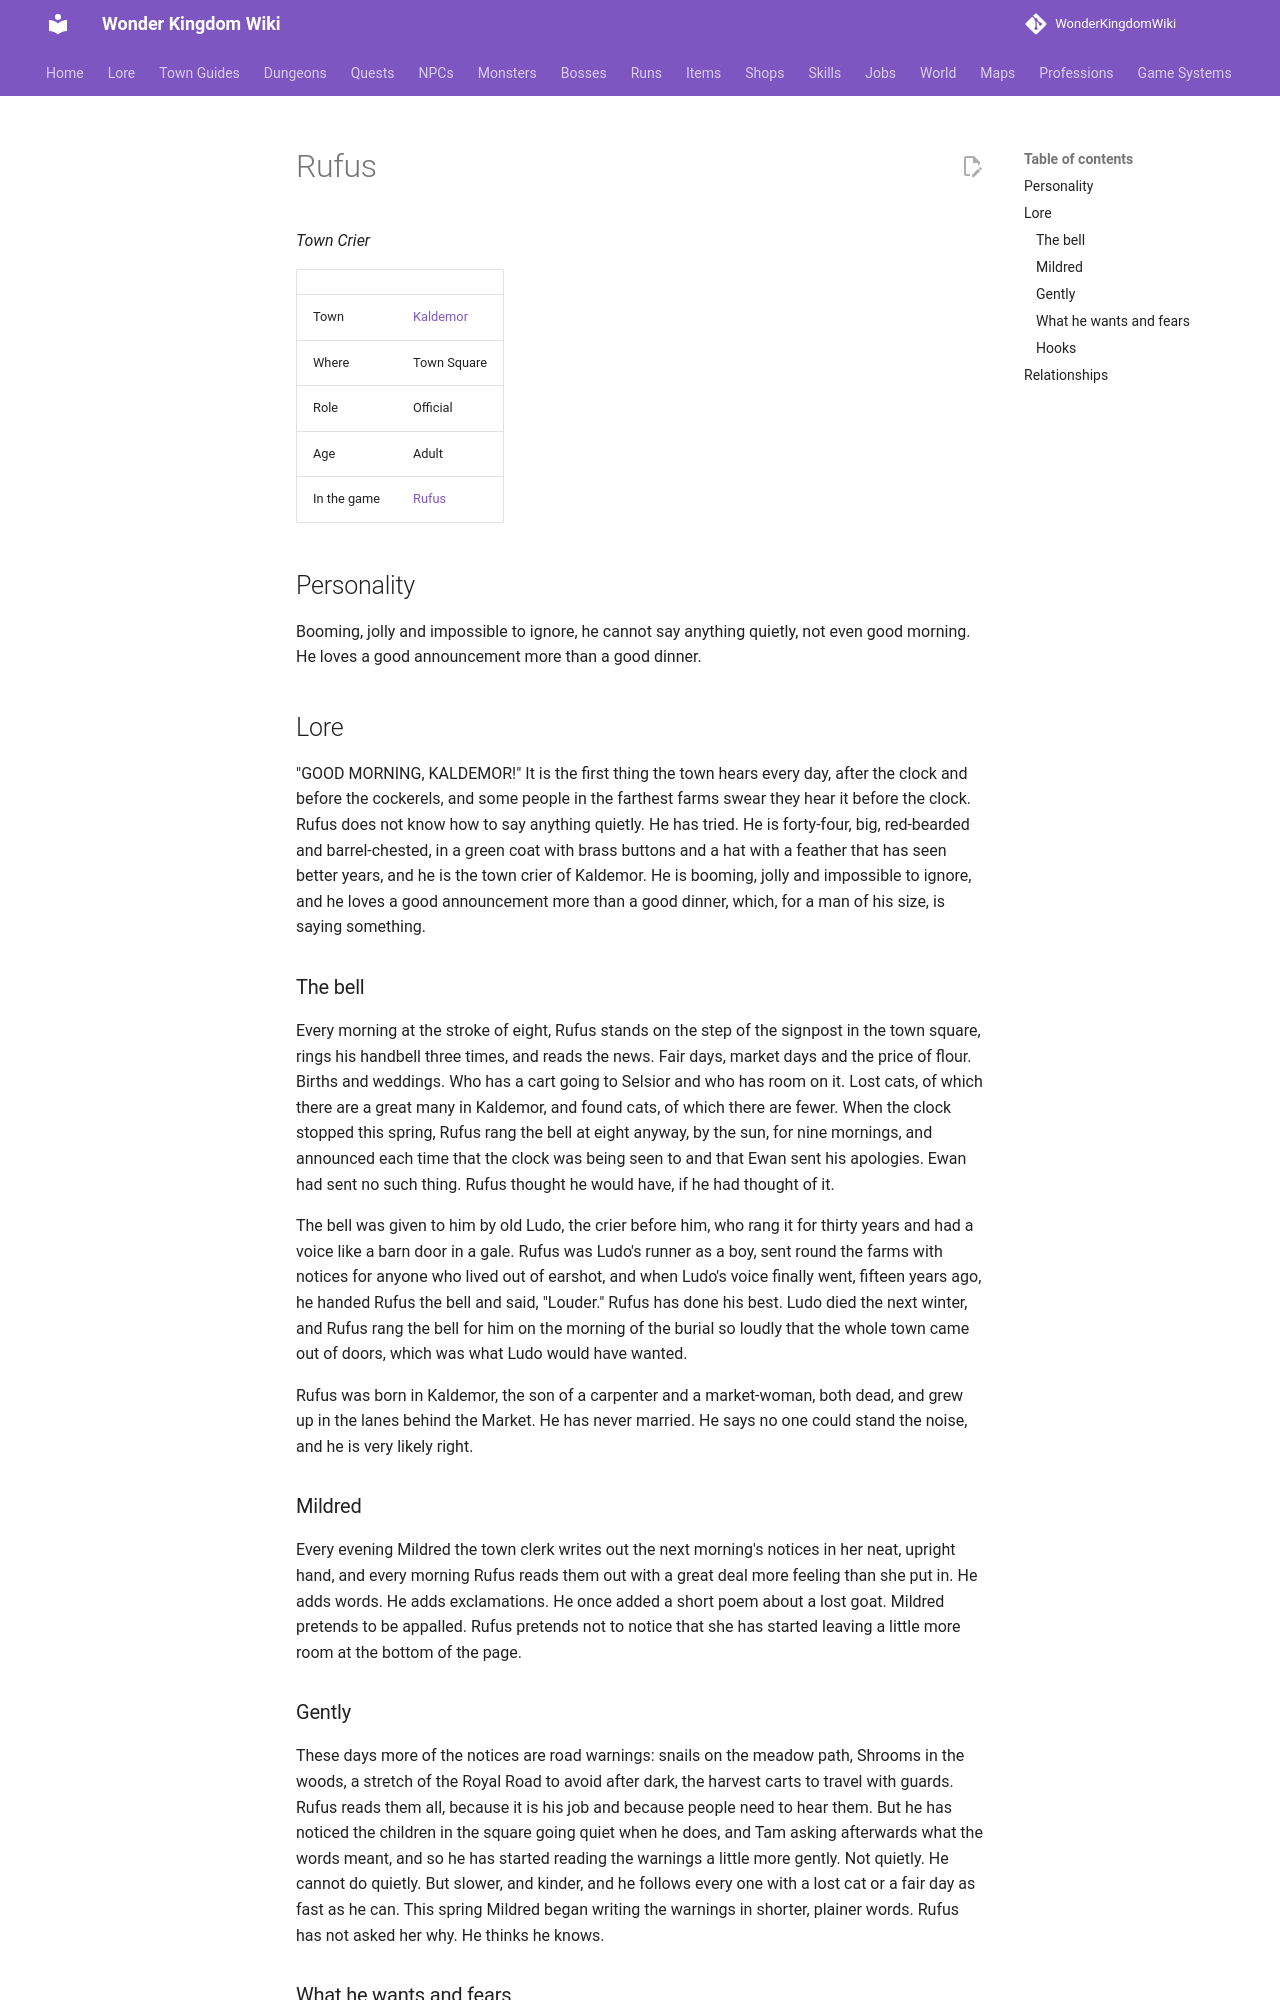

repository: alonohana627/WonderKingdomWiki · page: lore/people/kaldemor/rufus/index.html · generator: mkdocs

<!-- Generated by tools/people.py from data/people/. Do not edit: changes are overwritten. -->

# Rufus

*Town Crier*

|  |  |
|---|---|
| Town | [Kaldemor](../../towns/kaldemor.md) |
| Where | Town Square |
| Role | Official |
| Age | Adult |
| In the game | [Rufus](../../../npcs/rufus.md) |

## Personality

Booming, jolly and impossible to ignore, he cannot say anything quietly, not even good morning. He loves a good announcement more than a good dinner.

## Lore

"GOOD MORNING, KALDEMOR!" It is the first thing the town hears every day, after the clock and before the cockerels, and some people in the farthest farms swear they hear it before the clock. Rufus does not know how to say anything quietly. He has tried. He is forty-four, big, red-bearded and barrel-chested, in a green coat with brass buttons and a hat with a feather that has seen better years, and he is the town crier of Kaldemor. He is booming, jolly and impossible to ignore, and he loves a good announcement more than a good dinner, which, for a man of his size, is saying something.

### The bell

Every morning at the stroke of eight, Rufus stands on the step of the signpost in the town square, rings his handbell three times, and reads the news. Fair days, market days and the price of flour. Births and weddings. Who has a cart going to Selsior and who has room on it. Lost cats, of which there are a great many in Kaldemor, and found cats, of which there are fewer. When the clock stopped this spring, Rufus rang the bell at eight anyway, by the sun, for nine mornings, and announced each time that the clock was being seen to and that Ewan sent his apologies. Ewan had sent no such thing. Rufus thought he would have, if he had thought of it.

The bell was given to him by old Ludo, the crier before him, who rang it for thirty years and had a voice like a barn door in a gale. Rufus was Ludo's runner as a boy, sent round the farms with notices for anyone who lived out of earshot, and when Ludo's voice finally went, fifteen years ago, he handed Rufus the bell and said, "Louder." Rufus has done his best. Ludo died the next winter, and Rufus rang the bell for him on the morning of the burial so loudly that the whole town came out of doors, which was what Ludo would have wanted.

Rufus was born in Kaldemor, the son of a carpenter and a market-woman, both dead, and grew up in the lanes behind the Market. He has never married. He says no one could stand the noise, and he is very likely right.

### Mildred

Every evening Mildred the town clerk writes out the next morning's notices in her neat, upright hand, and every morning Rufus reads them out with a great deal more feeling than she put in. He adds words. He adds exclamations. He once added a short poem about a lost goat. Mildred pretends to be appalled. Rufus pretends not to notice that she has started leaving a little more room at the bottom of the page.
